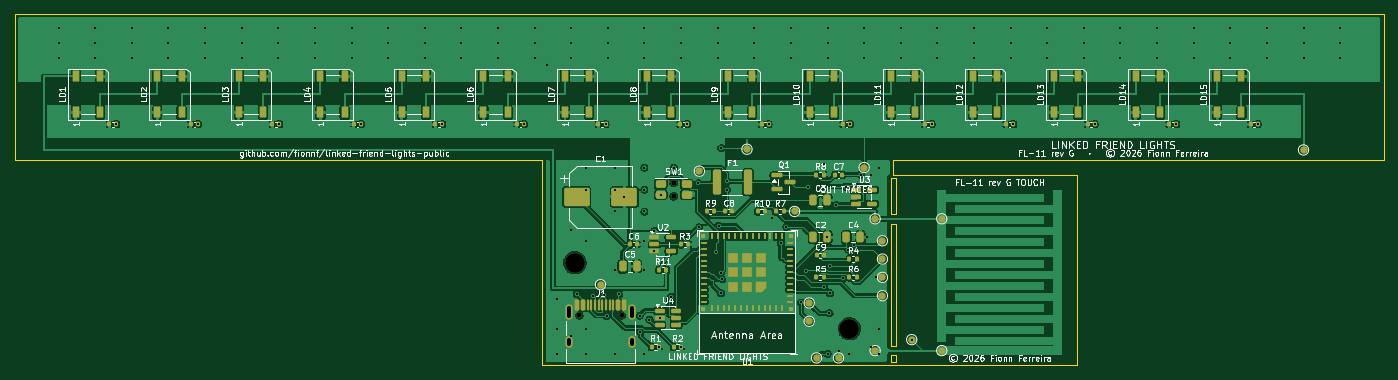
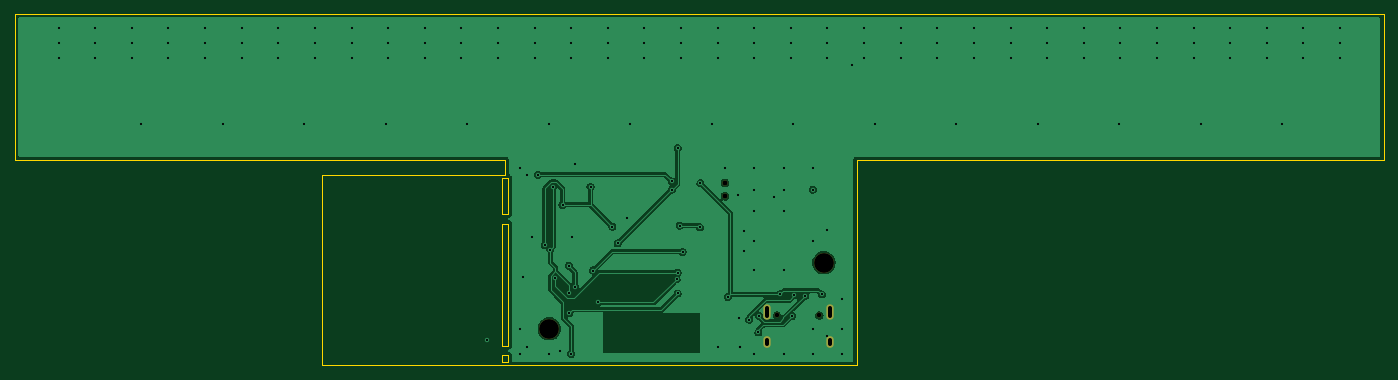
Circuit board: 11 layer files. Board 187.0 x 48.0 mm.
- bottom_copper: fl11-B_Cu.gbr (50623 bytes)
- bottom_mask: fl11-B_Mask.gbr (912 bytes)
- paste: fl11-B_Paste.gbr (449 bytes)
- bottom_silk: fl11-B_Silkscreen.gbr (450 bytes)
- outline: fl11-Edge_Cuts.gbr (1511 bytes)
- top_copper: fl11-F_Cu.gbr (302304 bytes)
- top_mask: fl11-F_Mask.gbr (10740 bytes)
- paste: fl11-F_Paste.gbr (9398 bytes)
- top_silk: fl11-F_Silkscreen.gbr (135096 bytes)
- drill: fl11-NPTH.drl (531 bytes)
- drill: fl11-PTH.drl (3084 bytes)

=== bottom_copper: fl11-B_Cu.gbr (50623 bytes, source omitted) ===
=== bottom_mask: fl11-B_Mask.gbr ===
%TF.GenerationSoftware,KiCad,Pcbnew,10.0.5*%
%TF.CreationDate,2026-08-20T14:57:32+02:00*%
%TF.ProjectId,fl11,666c3131-2e6b-4696-9361-645f70636258,rev?*%
%TF.SameCoordinates,Original*%
%TF.FileFunction,Soldermask,Bot*%
%TF.FilePolarity,Negative*%
%FSLAX46Y46*%
G04 Gerber Fmt 4.6, Leading zero omitted, Abs format (unit mm)*
G04 Created by KiCad (PCBNEW 10.0.5) date 2026-08-20 14:57:32*
%MOMM*%
%LPD*%
G01*
G04 APERTURE LIST*
%ADD10C,0.700000*%
%ADD11C,2.700000*%
%ADD12C,0.650000*%
%ADD13O,1.000000X2.100000*%
%ADD14O,1.000000X1.600000*%
G04 APERTURE END LIST*
D10*
%TO.C,SW1*%
X90000000Y-23100000D03*
X90000000Y-24900000D03*
%TD*%
D11*
%TO.C,H1*%
X76500000Y-34000000D03*
%TD*%
%TO.C,H2*%
X114000000Y-43000000D03*
%TD*%
D12*
%TO.C,J1*%
X77110000Y-41200000D03*
X82890000Y-41200000D03*
D13*
X75680000Y-40670000D03*
D14*
X75680000Y-44850000D03*
D13*
X84320000Y-40670000D03*
D14*
X84320000Y-44850000D03*
%TD*%
M02*

=== paste: fl11-B_Paste.gbr ===
%TF.GenerationSoftware,KiCad,Pcbnew,10.0.5*%
%TF.CreationDate,2026-08-20T14:57:32+02:00*%
%TF.ProjectId,fl11,666c3131-2e6b-4696-9361-645f70636258,rev?*%
%TF.SameCoordinates,Original*%
%TF.FileFunction,Paste,Bot*%
%TF.FilePolarity,Positive*%
%FSLAX46Y46*%
G04 Gerber Fmt 4.6, Leading zero omitted, Abs format (unit mm)*
G04 Created by KiCad (PCBNEW 10.0.5) date 2026-08-20 14:57:32*
%MOMM*%
%LPD*%
G01*
G04 APERTURE LIST*
G04 APERTURE END LIST*
M02*

=== bottom_silk: fl11-B_Silkscreen.gbr ===
%TF.GenerationSoftware,KiCad,Pcbnew,10.0.5*%
%TF.CreationDate,2026-08-20T14:57:32+02:00*%
%TF.ProjectId,fl11,666c3131-2e6b-4696-9361-645f70636258,rev?*%
%TF.SameCoordinates,Original*%
%TF.FileFunction,Legend,Bot*%
%TF.FilePolarity,Positive*%
%FSLAX46Y46*%
G04 Gerber Fmt 4.6, Leading zero omitted, Abs format (unit mm)*
G04 Created by KiCad (PCBNEW 10.0.5) date 2026-08-20 14:57:32*
%MOMM*%
%LPD*%
G01*
G04 APERTURE LIST*
G04 APERTURE END LIST*
M02*

=== outline: fl11-Edge_Cuts.gbr ===
%TF.GenerationSoftware,KiCad,Pcbnew,10.0.5*%
%TF.CreationDate,2026-08-20T14:57:32+02:00*%
%TF.ProjectId,fl11,666c3131-2e6b-4696-9361-645f70636258,rev?*%
%TF.SameCoordinates,Original*%
%TF.FileFunction,Profile,NP*%
%FSLAX46Y46*%
G04 Gerber Fmt 4.6, Leading zero omitted, Abs format (unit mm)*
G04 Created by KiCad (PCBNEW 10.0.5) date 2026-08-20 14:57:32*
%MOMM*%
%LPD*%
G01*
G04 APERTURE LIST*
%TA.AperFunction,Profile*%
%ADD10C,0.100000*%
%TD*%
G04 APERTURE END LIST*
D10*
X0Y0D02*
X187000000Y0D01*
X0Y-20000000D02*
X0Y0D01*
X72000000Y-20000000D02*
X0Y-20000000D01*
X72000000Y-48000000D02*
X72000000Y-20000000D01*
X119600000Y-22400000D02*
X119600000Y-27350000D01*
X119600000Y-22400000D02*
X120400000Y-22400000D01*
X119600000Y-27350000D02*
X120400000Y-27350000D01*
X119600000Y-28650000D02*
X119600000Y-45350000D01*
X119600000Y-28650000D02*
X120400000Y-28650000D01*
X119600000Y-45350000D02*
X120400000Y-45350000D01*
X119600000Y-46650000D02*
X119600000Y-47600000D01*
X119600000Y-46650000D02*
X120400000Y-46650000D01*
X119600000Y-47600000D02*
X120400000Y-47600000D01*
X120000000Y-20000000D02*
X120000000Y-22000000D01*
X120000000Y-22000000D02*
X145000000Y-22000000D01*
X120400000Y-22400000D02*
X120400000Y-27350000D01*
X120400000Y-28650000D02*
X120400000Y-45350000D01*
X120400000Y-46650000D02*
X120400000Y-47600000D01*
X145000000Y-22000000D02*
X145000000Y-48000000D01*
X145000000Y-48000000D02*
X72000000Y-48000000D01*
X187000000Y0D02*
X187000000Y-20000000D01*
X187000000Y-20000000D02*
X120000000Y-20000000D01*
M02*

=== top_copper: fl11-F_Cu.gbr (302304 bytes, source omitted) ===
=== top_mask: fl11-F_Mask.gbr (10740 bytes, source omitted) ===
=== paste: fl11-F_Paste.gbr (9398 bytes, source omitted) ===
=== top_silk: fl11-F_Silkscreen.gbr (135096 bytes, source omitted) ===
=== drill: fl11-NPTH.drl ===
M48
; DRILL file KiCad 10.0.5 date 2026-08-20T14:57:33
; FORMAT={-:-/ absolute / metric / decimal}
; #@! TF.CreationDate,2026-08-20T14:57:33+02:00
; #@! TF.GenerationSoftware,Kicad,Pcbnew,10.0.5
; #@! TF.FileFunction,NonPlated,1,2,NPTH
FMAT,2
METRIC
; #@! TA.AperFunction,NonPlated,NPTH,ComponentDrill
T1C0.650
; #@! TA.AperFunction,NonPlated,NPTH,ComponentDrill
T2C0.700
; #@! TA.AperFunction,NonPlated,NPTH,ComponentDrill
T3C2.700
%
G90
G05
T1
X77.11Y-41.2
X82.89Y-41.2
T2
X90.0Y-23.1
X90.0Y-24.9
T3
X76.5Y-34.0
X114.0Y-43.0
M30

=== drill: fl11-PTH.drl ===
M48
; DRILL file KiCad 10.0.5 date 2026-08-20T14:57:33
; FORMAT={-:-/ absolute / metric / decimal}
; #@! TF.CreationDate,2026-08-20T14:57:33+02:00
; #@! TF.GenerationSoftware,Kicad,Pcbnew,10.0.5
; #@! TF.FileFunction,Plated,1,2,PTH
FMAT,2
METRIC
; #@! TA.AperFunction,Plated,PTH,ViaDrill
T1C0.300
; #@! TA.AperFunction,Plated,PTH,ComponentDrill
T2C0.600
%
G90
G05
T1
X6.0Y-2.0
X6.0Y-4.0
X6.0Y-6.0
X11.0Y-2.0
X11.0Y-4.0
X11.0Y-6.0
X13.88Y-15.1
X16.0Y-2.0
X16.0Y-4.0
X16.0Y-6.0
X21.0Y-2.0
X21.0Y-4.0
X21.0Y-6.0
X25.013Y-15.1
X26.0Y-2.0
X26.0Y-4.0
X26.0Y-6.0
X31.0Y-2.0
X31.0Y-4.0
X31.0Y-6.0
X36.0Y-2.0
X36.0Y-4.0
X36.0Y-6.0
X36.147Y-15.1
X41.0Y-2.0
X41.0Y-4.0
X41.0Y-6.0
X46.0Y-2.0
X46.0Y-4.0
X46.0Y-6.0
X47.28Y-15.1
X51.0Y-2.0
X51.0Y-4.0
X51.0Y-6.0
X56.0Y-2.0
X56.0Y-4.0
X56.0Y-6.0
X58.413Y-15.1
X61.0Y-2.0
X61.0Y-4.0
X61.0Y-6.0
X66.0Y-2.0
X66.0Y-4.0
X66.0Y-6.0
X69.547Y-15.1
X71.0Y-2.0
X71.0Y-4.0
X71.0Y-6.0
X72.702Y-6.988
X74.0Y-39.0
X74.0Y-43.0
X74.0Y-46.5
X76.0Y-2.0
X76.0Y-4.0
X76.0Y-6.0
X76.0Y-29.5
X76.0Y-44.0
X76.754Y-38.327
X78.0Y-21.0
X78.0Y-24.0
X78.0Y-31.0
X78.0Y-43.0
X78.0Y-46.5
X79.025Y-38.488
X80.514Y-38.453
X80.68Y-15.1
X80.84Y-41.263
X81.0Y-2.0
X81.0Y-4.0
X81.0Y-6.0
X82.0Y-21.0
X82.0Y-24.0
X82.0Y-27.0
X82.0Y-35.0
X82.0Y-46.5
X82.501Y-38.327
X83.25Y-25.0
X85.354Y-41.218
X85.438Y-43.515
X86.0Y-2.0
X86.0Y-4.0
X86.0Y-6.0
X86.0Y-21.0
X86.0Y-24.0
X86.0Y-27.0
X86.0Y-31.0
X86.0Y-35.0
X86.0Y-46.5
X86.686Y-41.752
X87.362Y-29.65
X87.362Y-32.45
X88.0Y-45.5
X88.01Y-45.5
X88.062Y-41.5
X88.2Y-24.72
X89.591Y-38.66
X90.0Y-21.0
X91.0Y-2.0
X91.0Y-4.0
X91.0Y-6.0
X91.01Y-45.5
X91.813Y-15.1
X93.352Y-23.138
X93.413Y-29.166
X95.794Y-32.506
X96.0Y-2.0
X96.0Y-4.0
X96.0Y-6.0
X96.156Y-28.919
X96.474Y-18.329
X96.474Y-35.341
X96.474Y-38.176
X96.598Y-36.252
X97.243Y-22.901
X97.243Y-24.0
X101.0Y-2.0
X101.0Y-4.0
X101.0Y-6.0
X102.947Y-15.1
X103.41Y-27.9
X104.651Y-31.342
X105.388Y-29.076
X106.0Y-2.0
X106.0Y-4.0
X106.0Y-6.0
X107.387Y-39.423
X108.034Y-35.062
X108.36Y-23.628
X110.481Y-37.292
X110.51Y-20.5
X110.95Y-30.5
X111.0Y-2.0
X111.0Y-4.0
X111.0Y-6.0
X111.0Y-46.427
X111.267Y-40.88
X111.331Y-34.392
X111.331Y-38.176
X112.184Y-26.084
X112.5Y-46.1
X113.17Y-36.08
X113.458Y-23.591
X113.833Y-32.203
X114.0Y-46.5
X114.08Y-15.1
X114.601Y-31.587
X115.532Y-21.959
X116.0Y-2.0
X116.0Y-4.0
X116.0Y-6.0
X116.35Y-30.5
X117.0Y-22.0
X117.0Y-45.5
X117.6Y-36.0
X118.0Y-21.0
X118.0Y-43.0
X118.0Y-46.5
X121.0Y-2.0
X121.0Y-4.0
X121.0Y-6.0
X122.5Y-44.5
X125.213Y-15.1
X126.0Y-2.0
X126.0Y-4.0
X126.0Y-6.0
X131.0Y-2.0
X131.0Y-4.0
X131.0Y-6.0
X136.0Y-2.0
X136.0Y-4.0
X136.0Y-6.0
X136.347Y-15.1
X141.0Y-2.0
X141.0Y-4.0
X141.0Y-6.0
X146.0Y-2.0
X146.0Y-4.0
X146.0Y-6.0
X147.48Y-15.1
X151.0Y-2.0
X151.0Y-4.0
X151.0Y-6.0
X156.0Y-2.0
X156.0Y-4.0
X156.0Y-6.0
X158.613Y-15.1
X161.0Y-2.0
X161.0Y-4.0
X161.0Y-6.0
X166.0Y-2.0
X166.0Y-4.0
X166.0Y-6.0
X169.747Y-15.1
X171.0Y-2.0
X171.0Y-4.0
X171.0Y-6.0
X176.0Y-2.0
X176.0Y-4.0
X176.0Y-6.0
X181.0Y-2.0
X181.0Y-4.0
X181.0Y-6.0
T2
X75.68Y-40.12G85X75.68Y-41.22
G05
X75.68Y-44.55G85X75.68Y-45.15
G05
X84.32Y-40.12G85X84.32Y-41.22
G05
X84.32Y-44.55G85X84.32Y-45.15
G05
M30
